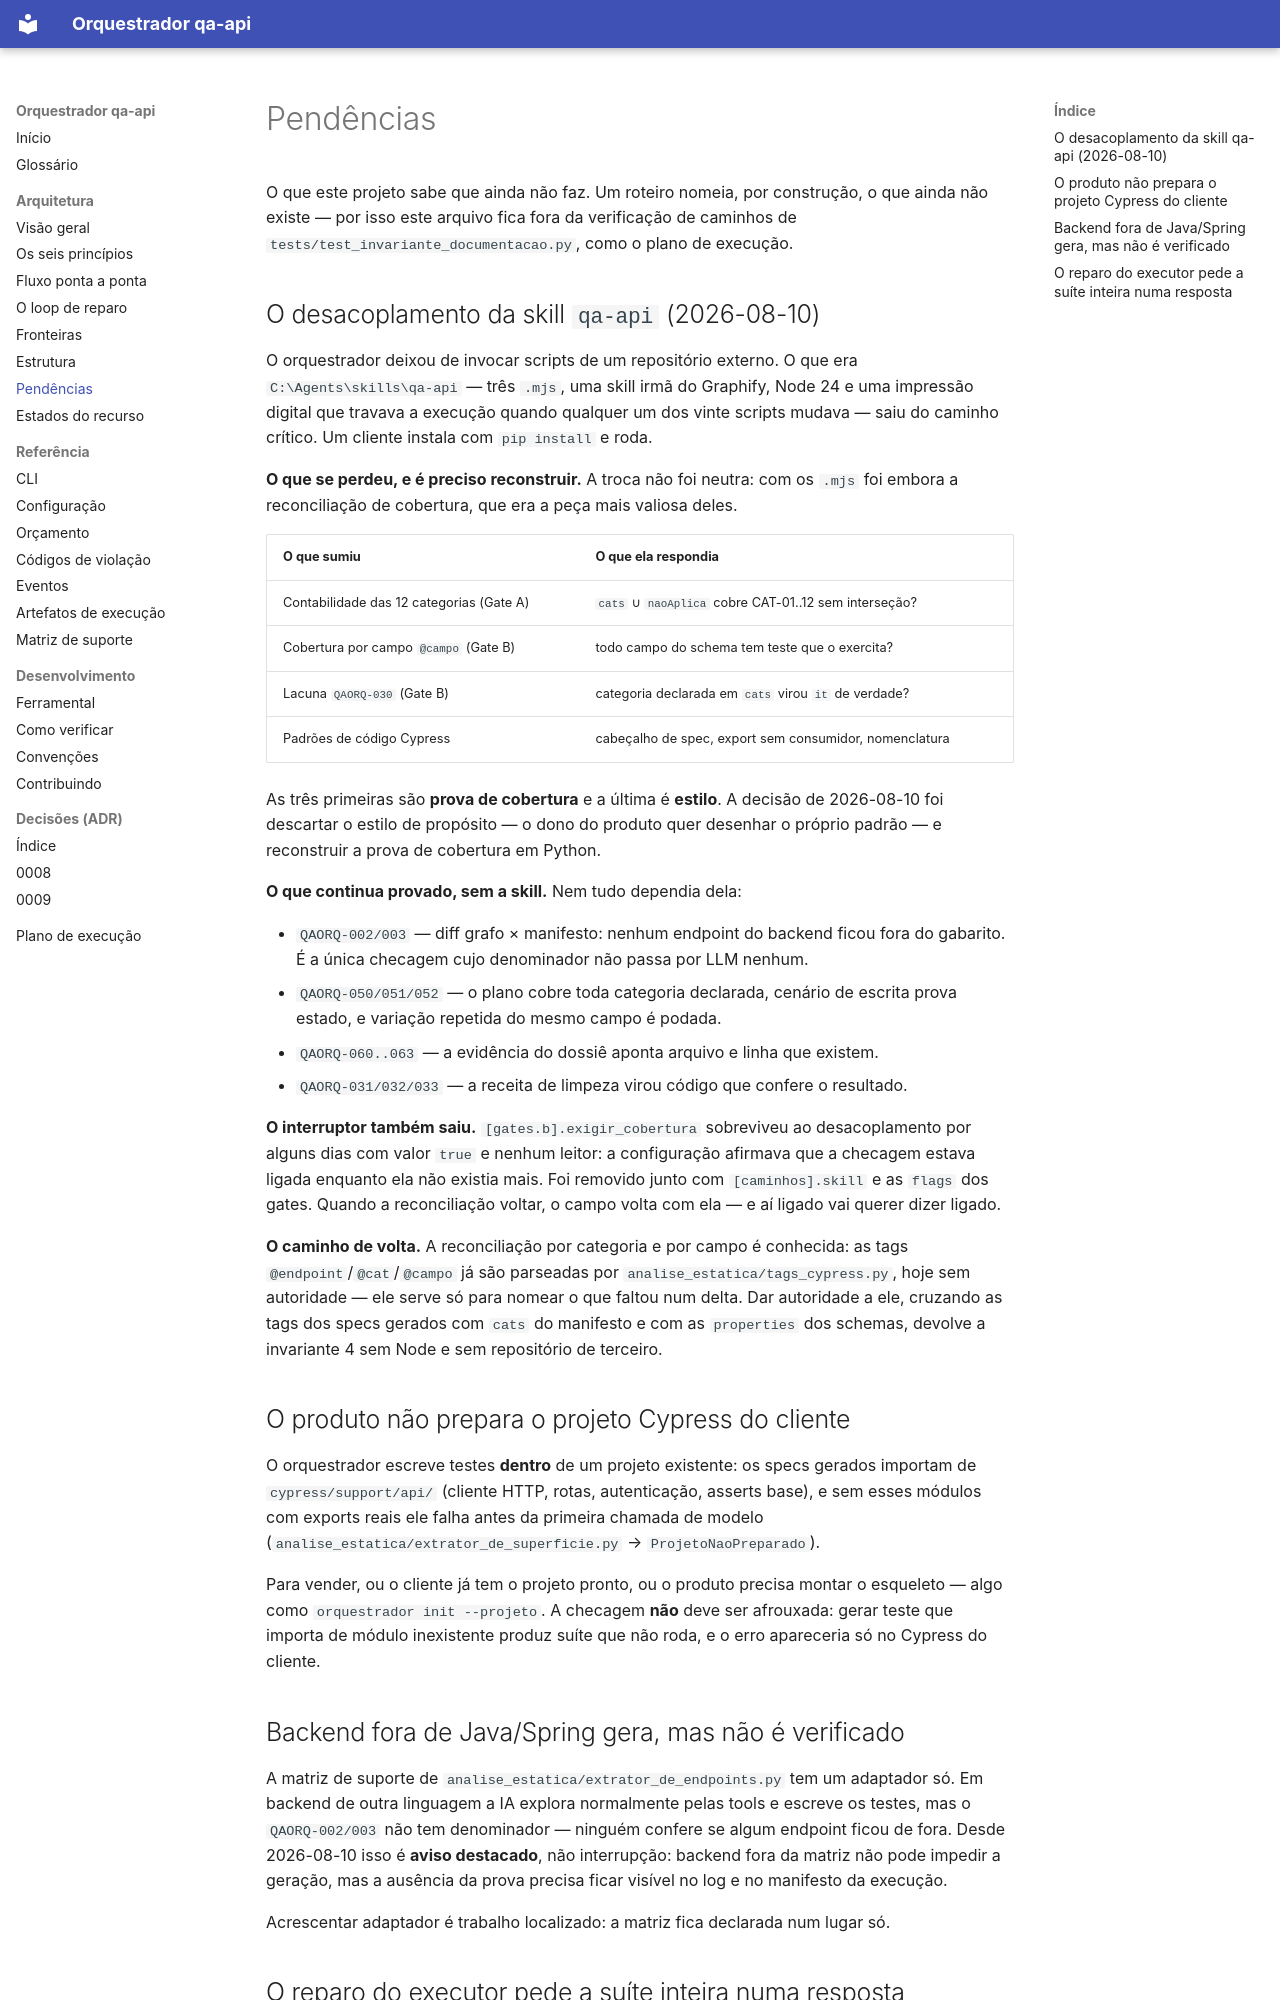

repository: MarcosQuintino0/Langchain · page: arquitetura/pendencias.html · generator: mkdocs

# Pendências

O que este projeto sabe que ainda não faz. Um roteiro nomeia, por construção, o
que ainda não existe — por isso este arquivo fica fora da verificação de caminhos
de `tests/test_invariante_documentacao.py`, como o plano de execução.

## O desacoplamento da skill `qa-api` (2026-08-10)

O orquestrador deixou de invocar scripts de um repositório externo. O que era
`C:\Agents\skills\qa-api` — três `.mjs`, uma skill irmã do Graphify, Node 24 e uma
impressão digital que travava a execução quando qualquer um dos vinte scripts
mudava — saiu do caminho crítico. Um cliente instala com `pip install` e roda.

**O que se perdeu, e é preciso reconstruir.** A troca não foi neutra: com os
`.mjs` foi embora a reconciliação de cobertura, que era a peça mais valiosa deles.

| O que sumiu | O que ela respondia |
| --- | --- |
| Contabilidade das 12 categorias (Gate A) | `cats` ∪ `naoAplica` cobre CAT-01..12 sem interseção? |
| Cobertura por campo `@campo` (Gate B) | todo campo do schema tem teste que o exercita? |
| Lacuna `QAORQ-030` (Gate B) | categoria declarada em `cats` virou `it` de verdade? |
| Padrões de código Cypress | cabeçalho de spec, export sem consumidor, nomenclatura |

As três primeiras são **prova de cobertura** e a última é **estilo**. A decisão de
2026-08-10 foi descartar o estilo de propósito — o dono do produto quer desenhar o
próprio padrão — e reconstruir a prova de cobertura em Python.

**O que continua provado, sem a skill.** Nem tudo dependia dela:

- `QAORQ-002/003` — diff grafo × manifesto: nenhum endpoint do backend ficou fora
  do gabarito. É a única checagem cujo denominador não passa por LLM nenhum.
- `QAORQ-050/051/052` — o plano cobre toda categoria declarada, cenário de escrita
  prova estado, e variação repetida do mesmo campo é podada.
- `QAORQ-060..063` — a evidência do dossiê aponta arquivo e linha que existem.
- `QAORQ-031/032/033` — a receita de limpeza virou código que confere o resultado.

**O interruptor também saiu.** `[gates.b].exigir_cobertura` sobreviveu ao
desacoplamento por alguns dias com valor `true` e nenhum leitor: a configuração
afirmava que a checagem estava ligada enquanto ela não existia mais. Foi removido
junto com `[caminhos].skill` e as `flags` dos gates. Quando a reconciliação
voltar, o campo volta com ela — e aí ligado vai querer dizer ligado.

**O caminho de volta.** A reconciliação por categoria e por campo é conhecida: as
tags `@endpoint`/`@cat`/`@campo` já são parseadas por
`analise_estatica/tags_cypress.py`, hoje sem autoridade — ele serve só para nomear
o que faltou num delta. Dar autoridade a ele, cruzando as tags dos specs gerados
com `cats` do manifesto e com as `properties` dos schemas, devolve a invariante 4
sem Node e sem repositório de terceiro.

## O produto não prepara o projeto Cypress do cliente

O orquestrador escreve testes **dentro** de um projeto existente: os specs gerados
importam de `cypress/support/api/` (cliente HTTP, rotas, autenticação, asserts
base), e sem esses módulos com exports reais ele falha antes da primeira chamada
de modelo (`analise_estatica/extrator_de_superficie.py` → `ProjetoNaoPreparado`).

Para vender, ou o cliente já tem o projeto pronto, ou o produto precisa montar o
esqueleto — algo como `orquestrador init --projeto`. A checagem **não** deve ser
afrouxada: gerar teste que importa de módulo inexistente produz suíte que não roda,
e o erro apareceria só no Cypress do cliente.

## Backend fora de Java/Spring gera, mas não é verificado

A matriz de suporte de `analise_estatica/extrator_de_endpoints.py` tem um adaptador
só. Em backend de outra linguagem a IA explora normalmente pelas tools e escreve os
testes, mas o `QAORQ-002/003` não tem denominador — ninguém confere se algum
endpoint ficou de fora. Desde 2026-08-10 isso é **aviso destacado**, não
interrupção: backend fora da matriz não pode impedir a geração, mas a ausência da
prova precisa ficar visível no log e no manifesto da execução.

Acrescentar adaptador é trabalho localizado: a matriz fica declarada num lugar só.
